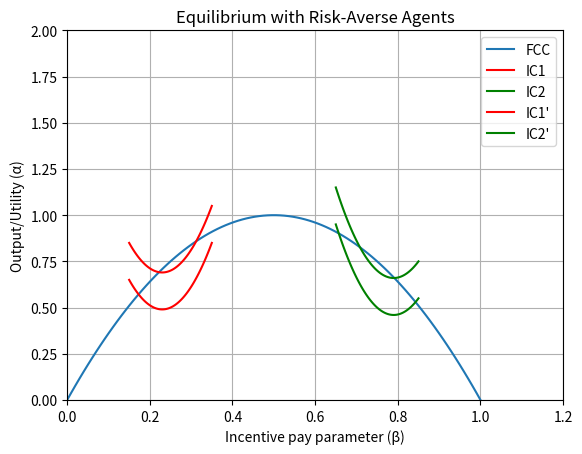

Python code for this plot:
import numpy as np
import matplotlib.pyplot as plt

# plot a quadratic for FCC passing through (0,0), (.5, 1), and (1, 0)
x = np.linspace(0, 1, 100) # this generates 100 points between 0 and 1
y = -4 * (x - .5)**2 + 1
plt.plot(x, y, label='FCC')

# plot upward opening cubics for ICs
x = np.linspace(.15, .35, 100) # 100 points from .15 to .35
y = 25 * (x - .25)**2 + x + .25
plt.plot(x, y, label='IC1', color='red') # add to the "plot" object

x = np.linspace(.65, .85, 100)
y = 25 * (x - .75)**2 + 2 - 2*x
plt.plot(x, y, label='IC2', color='green')

# manually changable eprime
eprime = .2

# replot two IC curves with added eprime
x = np.linspace(.15, .35, 100)
y = 25 * (x - .25)**2 + x + .25 + eprime
plt.plot(x, y, label='IC1\'', color = 'red')

x = np.linspace(.65, .85, 100)
y = 25 * (x - .75)**2 + 2 - 2*x + eprime
plt.plot(x, y, label='IC2\'', color = 'green')


# adding more stuff to the plot
plt.title('Equilibrium with Risk-Averse Agents')
plt.xlabel('Incentive pay parameter (β)')
plt.ylabel('Output/Utility (α)')
plt.legend()
plt.grid(True)

plt.xlim(0, 1.2)
plt.ylim(0, 2)

plt.show() # finally, display the "plot" object
